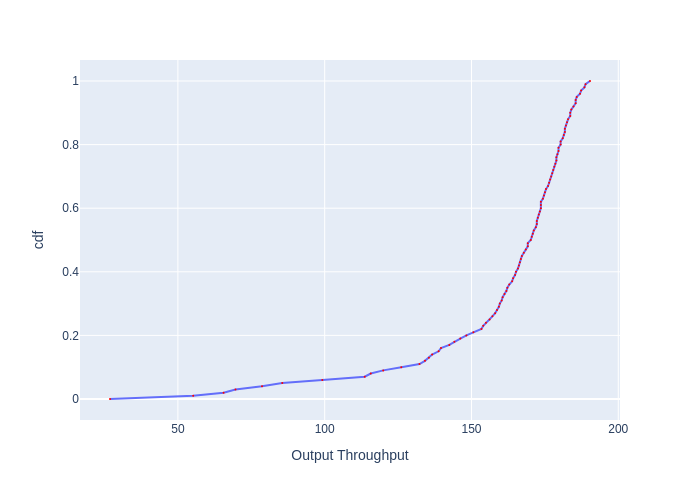

The table this chart was drawn from, first rows:
, cdf, Output Throughput
0, 0.0, 26.87
1, 0.01, 55.2
2, 0.02, 65.56
3, 0.03, 69.62
4, 0.04, 78.65
5, 0.05, 85.54
6, 0.06, 99.19
7, 0.07, 113.6
8, 0.08, 115.7
9, 0.09, 119.9
10, 0.1, 126.1
11, 0.11, 132.3
12, 0.12, 134.2
13, 0.13, 135.5
14, 0.14, 136.6
15, 0.15, 138.8
16, 0.16, 139.6
17, 0.17, 142.5
18, 0.18, 144.2
19, 0.19, 146.2
20, 0.2, 148.3
21, 0.21, 150.7
22, 0.22, 153.4
23, 0.23, 154
24, 0.24, 154.9
25, 0.25, 156.2
26, 0.26, 157.1
27, 0.27, 158.1
28, 0.28, 158.7
29, 0.29, 159.3
30, 0.3, 159.7
31, 0.31, 160.3
32, 0.32, 160.6
33, 0.33, 161.3
34, 0.34, 161.9
35, 0.35, 162.2
36, 0.36, 162.9
37, 0.37, 163.9
38, 0.38, 164.2
39, 0.39, 164.8
40, 0.4, 165.2
41, 0.41, 165.8
42, 0.42, 166.2
43, 0.43, 166.5
44, 0.44, 166.8
45, 0.45, 167.2
46, 0.46, 167.8
47, 0.47, 168.5
48, 0.48, 169.2
49, 0.49, 169.2
50, 0.5, 170.2
51, 0.51, 170.5
52, 0.52, 170.9
53, 0.53, 171.2
54, 0.54, 171.9
55, 0.55, 172.3
56, 0.56, 172.3
57, 0.57, 172.6
58, 0.58, 172.9
59, 0.59, 173.3
... 41 more rows
